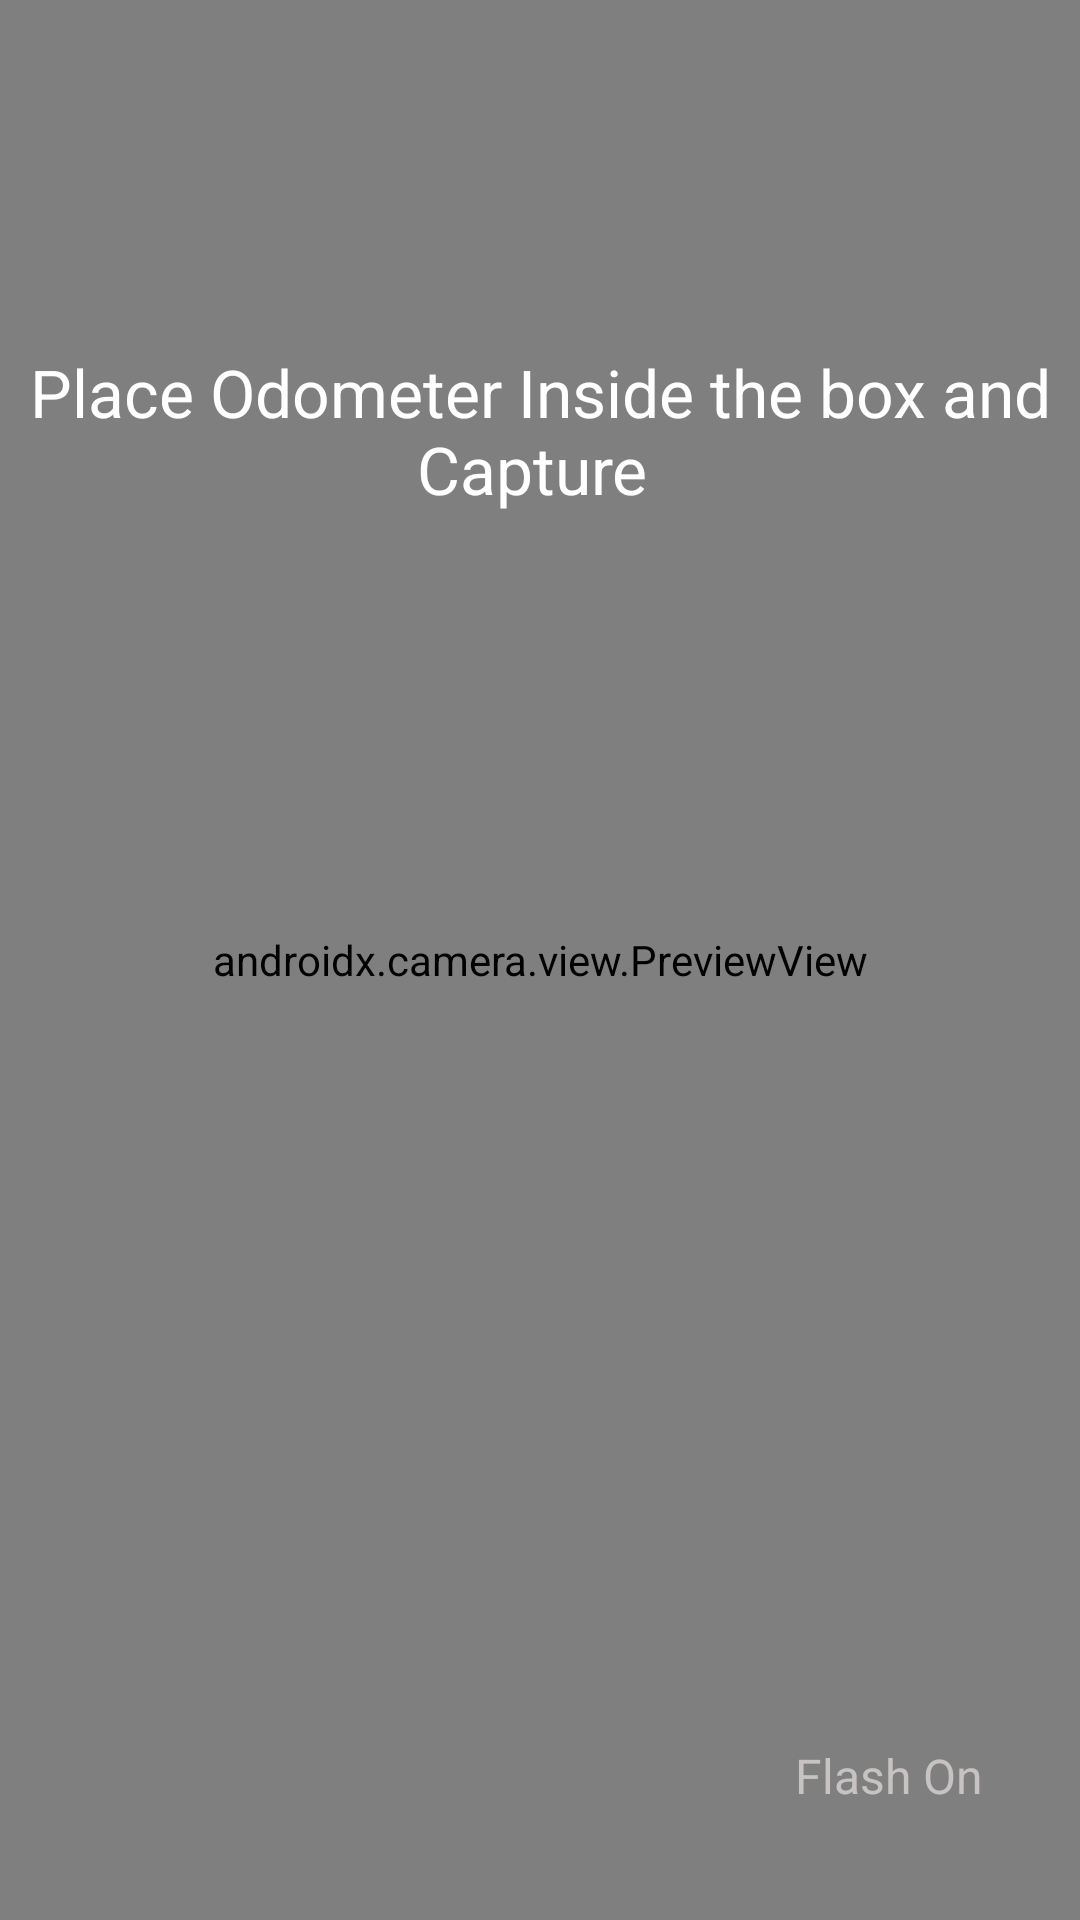

Layout XML and referenced resources for this Android screen:
<!-- AndroidManifest.xml: application theme Theme.TNCApp -->
<!-- res/layout/track_commute_activity_camera.xml -->
<?xml version="1.0" encoding="utf-8"?>
<androidx.constraintlayout.widget.ConstraintLayout xmlns:android="http://schemas.android.com/apk/res/android"
    xmlns:app="http://schemas.android.com/apk/res-auto"
    xmlns:tools="http://schemas.android.com/tools"
    android:layout_width="match_parent"
    android:layout_height="match_parent"
    tools:context="com.ellerlabs.tncapp.ContractorScreen.TrackCommute.Camera">

    <androidx.camera.view.PreviewView
        android:id="@+id/previewView"
        android:layout_width="match_parent"
        android:layout_height="match_parent"
        android:foreground="@drawable/roundedcorner_for_imageview"
        tools:layout_editor_absoluteX="0dp"
        tools:layout_editor_absoluteY="0dp" />

    <ProgressBar
        android:id="@+id/progressBar"
        style="?android:attr/progressBarStyle"
        android:layout_width="wrap_content"
        android:layout_height="wrap_content"
        android:visibility="invisible"
        app:layout_constraintBottom_toBottomOf="@+id/image_capture_button"
        app:layout_constraintEnd_toStartOf="@+id/image_capture_button"
        app:layout_constraintStart_toStartOf="parent"
        app:layout_constraintTop_toTopOf="@+id/image_capture_button" />

    <Button
        android:id="@+id/image_capture_button"
        android:layout_width="104dp"
        android:layout_height="104dp"
        android:layout_marginTop="24dp"
        android:background="#00BB86FC"
        android:backgroundTintMode="screen"
        android:elevation="10dp"
        android:foreground="@drawable/tnc_logo_round"
        app:layout_constraintBottom_toBottomOf="parent"
        app:layout_constraintEnd_toEndOf="parent"
        app:layout_constraintLeft_toLeftOf="parent"
        app:layout_constraintStart_toStartOf="parent"
        app:layout_constraintTop_toBottomOf="@+id/video_capture_button" />

    <TextView
        android:id="@+id/textView21"
        android:layout_width="0dp"
        android:layout_height="wrap_content"
        android:layout_marginBottom="16dp"
        android:foregroundGravity="center"
        android:gravity="center"
        android:text="Place Odometer Inside the box and Capture "
        android:textAppearance="@style/TextAppearance.AppCompat.Large"
        android:textColor="#FFFFFF"
        app:layout_constraintBottom_toTopOf="@+id/video_capture_button"
        app:layout_constraintEnd_toEndOf="parent"
        app:layout_constraintStart_toStartOf="parent" />

    <Button
        android:id="@+id/flashToogle"
        android:layout_width="45dp"
        android:layout_height="45dp"
        android:layout_marginBottom="8dp"
        android:background="#00F3EEEE"
        android:foreground="@drawable/flash"
        app:layout_constraintBottom_toBottomOf="@+id/image_capture_button"
        app:layout_constraintEnd_toEndOf="parent"
        app:layout_constraintStart_toEndOf="@+id/image_capture_button"
        app:layout_constraintTop_toTopOf="@+id/image_capture_button" />

    <TextView
        android:id="@+id/flashOnOff"
        android:layout_width="wrap_content"
        android:layout_height="wrap_content"
        android:layout_marginTop="4dp"
        android:text="Flash On"
        android:textColor="#C8C3C3"
        android:textSize="16sp"
        app:layout_constraintEnd_toEndOf="@+id/flashToogle"
        app:layout_constraintStart_toStartOf="@+id/flashToogle"
        app:layout_constraintTop_toBottomOf="@+id/flashToogle" />

    <Button
        android:id="@+id/video_capture_button"
        android:layout_width="0dp"
        android:layout_height="266dp"
        android:layout_marginStart="8dp"
        android:layout_marginEnd="8dp"
        android:background="#00656565"
        android:elevation="2dp"
        android:foreground="@drawable/square_box"
        app:layout_constraintBottom_toBottomOf="parent"
        app:layout_constraintEnd_toEndOf="@+id/previewView"
        app:layout_constraintHorizontal_bias="0.49"
        app:layout_constraintStart_toStartOf="@+id/previewView"
        app:layout_constraintTop_toTopOf="parent" />

</androidx.constraintlayout.widget.ConstraintLayout>
<!-- resources referenced by this layout -->
<resources>
  <!-- drawable roundedcorner_for_imageview (drawable) -->
  <?xml version="1.0" encoding="utf-8"?>
  <shape xmlns:android="http://schemas.android.com/apk/res/android"
      android:shape="rectangle">
      <corners
          android:radius="20dp"/>
      <solid android:color="#00FFFFFF"/>
  </shape>
  <!-- drawable square_box (drawable) -->
  <?xml version="1.0" encoding="utf-8"?>
  <shape xmlns:android="http://schemas.android.com/apk/res/android"
      android:shape="rectangle">
  
      <stroke
          android:width="3dp"
          android:color="#989898"/>
  
      <corners android:radius="10dp" />
  
  </shape>
  <!-- drawable tnc_logo_round: png bitmap (drawable, 37330 bytes) -->
  <style name="Theme.TNCApp" parent="Theme.MaterialComponents.DayNight.NoActionBar">
          
          <item name="colorPrimary">@color/green_500</item>
          <item name="colorPrimaryVariant">@color/green_700</item>
          <item name="colorOnPrimary">@color/white</item>
          
          <item name="colorSecondary">@color/teal_200</item>
          <item name="colorSecondaryVariant">@color/teal_200</item>
          <item name="colorOnSecondary">@color/black</item>
  
          
          <item name="android:statusBarColor">@color/black</item>
          <item name="android:navigationBarColor">#00000000</item>
          
      </style>
  <color name="green_500">#026E6D</color>
  <color name="green_700">#02504F</color>
  <color name="white">#FFFFFFFF</color>
  <color name="teal_200">#FF03DAC5</color>
  <color name="black">#FF000000</color>
</resources>
